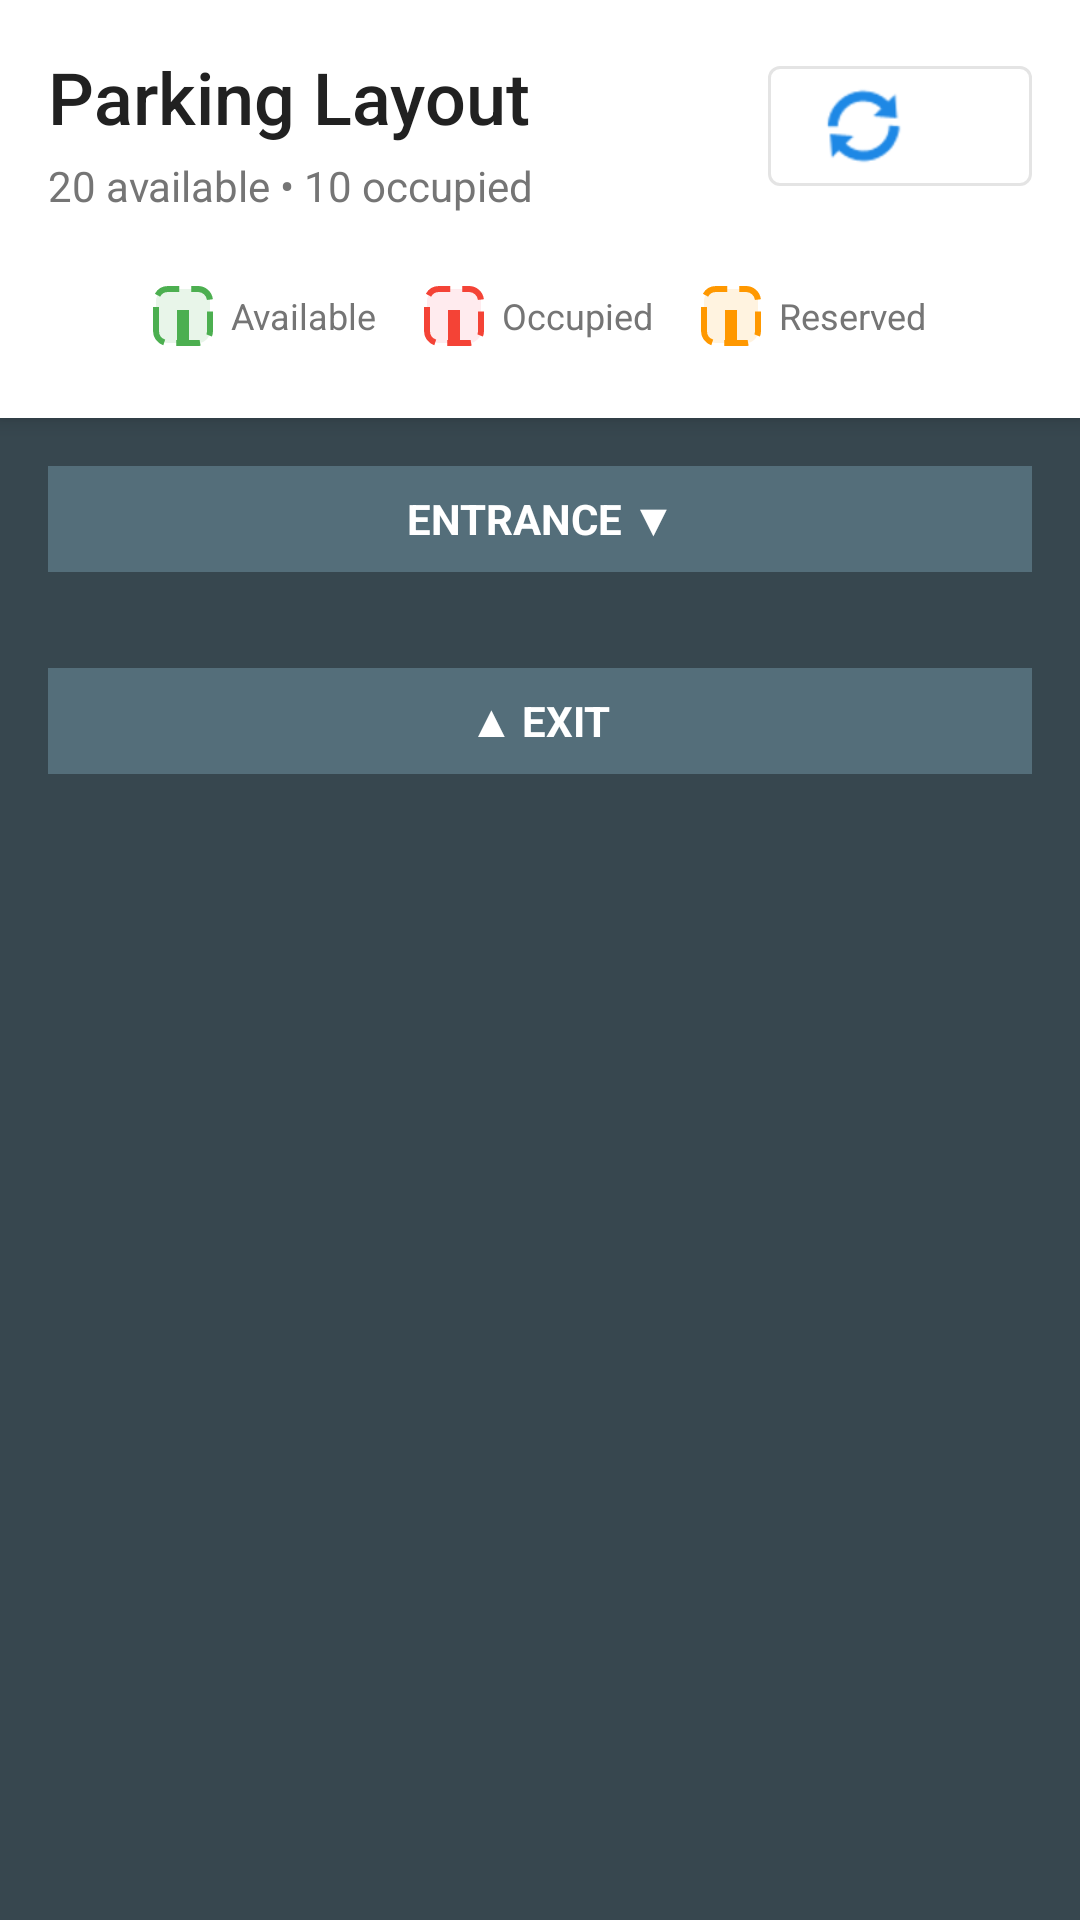

Android layout source for this screen:
<!-- AndroidManifest.xml: application theme Theme.LinkNPark -->
<!-- res/layout/fragment_parking.xml -->
<?xml version="1.0" encoding="utf-8"?>
<LinearLayout xmlns:android="http://schemas.android.com/apk/res/android"
    xmlns:app="http://schemas.android.com/apk/res-auto"
    android:orientation="vertical"
    android:layout_width="match_parent"
    android:layout_height="match_parent"
    android:background="#37474F">

    
    <LinearLayout
        android:orientation="vertical"
        android:layout_width="match_parent"
        android:layout_height="wrap_content"
        android:padding="16dp"
        android:background="@color/background_card"
        android:elevation="4dp">

        <LinearLayout
            android:orientation="horizontal"
            android:layout_width="match_parent"
            android:layout_height="wrap_content"
            android:layout_marginBottom="16dp">

            <LinearLayout
                android:orientation="vertical"
                android:layout_width="0dp"
                android:layout_height="wrap_content"
                android:layout_weight="1">

                <TextView
                    android:layout_width="wrap_content"
                    android:layout_height="wrap_content"
                    android:text="@string/parking_title"
                    android:textColor="@color/text_primary"
                    android:textSize="24sp"
                    android:fontFamily="sans-serif-medium"
                    android:layout_marginBottom="4dp" />

                <TextView
                    android:id="@+id/tvOccupancyInfo"
                    android:layout_width="wrap_content"
                    android:layout_height="wrap_content"
                    android:text="20 available • 10 occupied"
                    android:textColor="@color/text_secondary"
                    android:textSize="14sp" />
            </LinearLayout>

            <com.google.android.material.button.MaterialButton
                android:id="@+id/btnRefreshParking"
                style="@style/Widget.MaterialComponents.Button.OutlinedButton"
                android:layout_width="wrap_content"
                android:layout_height="wrap_content"
                app:icon="@android:drawable/ic_popup_sync" />
        </LinearLayout>

        
        <LinearLayout
            android:orientation="horizontal"
            android:layout_width="match_parent"
            android:layout_height="wrap_content"
            android:gravity="center"
            android:paddingVertical="8dp">

            <LinearLayout
                android:orientation="horizontal"
                android:layout_width="wrap_content"
                android:layout_height="wrap_content"
                android:layout_marginEnd="16dp"
                android:gravity="center_vertical">
                
                <View
                    android:layout_width="20dp"
                    android:layout_height="20dp"
                    android:background="@drawable/parking_spot_available" />

                <TextView
                    android:layout_width="wrap_content"
                    android:layout_height="wrap_content"
                    android:text="@string/status_available"
                    android:textColor="@color/text_secondary"
                    android:textSize="12sp"
                    android:layout_marginStart="6dp" />
            </LinearLayout>

            <LinearLayout
                android:orientation="horizontal"
                android:layout_width="wrap_content"
                android:layout_height="wrap_content"
                android:layout_marginEnd="16dp"
                android:gravity="center_vertical">
                
                <View
                    android:layout_width="20dp"
                    android:layout_height="20dp"
                    android:background="@drawable/parking_spot_occupied" />

                <TextView
                    android:layout_width="wrap_content"
                    android:layout_height="wrap_content"
                    android:text="@string/status_occupied"
                    android:textColor="@color/text_secondary"
                    android:textSize="12sp"
                    android:layout_marginStart="6dp" />
            </LinearLayout>

            <LinearLayout
                android:orientation="horizontal"
                android:layout_width="wrap_content"
                android:layout_height="wrap_content"
                android:gravity="center_vertical">
                
                <View
                    android:layout_width="20dp"
                    android:layout_height="20dp"
                    android:background="@drawable/parking_spot_reserved" />

                <TextView
                    android:layout_width="wrap_content"
                    android:layout_height="wrap_content"
                    android:text="@string/status_reserved"
                    android:textColor="@color/text_secondary"
                    android:textSize="12sp"
                    android:layout_marginStart="6dp" />
            </LinearLayout>
        </LinearLayout>
    </LinearLayout>

    
    <androidx.core.widget.NestedScrollView
        android:layout_width="match_parent"
        android:layout_height="0dp"
        android:layout_weight="1"
        android:padding="16dp">

        <LinearLayout
            android:orientation="vertical"
            android:layout_width="match_parent"
            android:layout_height="wrap_content">

            
            <TextView
                android:layout_width="match_parent"
                android:layout_height="wrap_content"
                android:text="ENTRANCE ▼"
                android:textColor="@color/white"
                android:textSize="14sp"
                android:textStyle="bold"
                android:gravity="center"
                android:paddingVertical="8dp"
                android:background="#546E7A"
                android:layout_marginBottom="16dp"/>

            
            <androidx.recyclerview.widget.RecyclerView
                android:id="@+id/rvParkingSpots"
                android:layout_width="match_parent"
                android:layout_height="wrap_content"
                android:nestedScrollingEnabled="false"
                android:clipToPadding="false" />

            
            <TextView
                android:layout_width="match_parent"
                android:layout_height="wrap_content"
                android:text="▲ EXIT"
                android:textColor="@color/white"
                android:textSize="14sp"
                android:textStyle="bold"
                android:gravity="center"
                android:paddingVertical="8dp"
                android:background="#546E7A"
                android:layout_marginTop="16dp"/>

        </LinearLayout>
    </androidx.core.widget.NestedScrollView>

    
    <FrameLayout
        android:id="@+id/loadingOverlay"
        android:layout_width="match_parent"
        android:layout_height="match_parent"
        android:background="#80000000"
        android:visibility="gone"
        android:clickable="true">

        <ProgressBar
            android:layout_width="wrap_content"
            android:layout_height="wrap_content"
            android:layout_gravity="center"
            android:indeterminateTint="@color/white"/>

    </FrameLayout>

</LinearLayout>
<!-- resources referenced by this layout -->
<resources>
  <color name="background_card">#FFFFFF</color>
  <color name="text_primary">#212121</color>
  <color name="text_secondary">#757575</color>
  <color name="white">#FFFFFF</color>
  <!-- drawable parking_spot_available (drawable) -->
  <?xml version="1.0" encoding="utf-8"?>
  <layer-list xmlns:android="http://schemas.android.com/apk/res/android">
      
      <item>
          <shape android:shape="rectangle">
              <solid android:color="#E8F5E9"/>
              <corners android:radius="4dp"/>
              <stroke
                  android:width="2dp"
                  android:color="#4CAF50"
                  android:dashWidth="8dp"
                  android:dashGap="4dp"/>
          </shape>
      </item>
      
      
      <item android:top="8dp" android:left="8dp" android:right="8dp">
          <shape android:shape="rectangle">
              <solid android:color="#4CAF50"/>
              <size android:height="3dp"/>
          </shape>
      </item>
  </layer-list>
  <!-- drawable parking_spot_occupied (drawable) -->
  <?xml version="1.0" encoding="utf-8"?>
  <layer-list xmlns:android="http://schemas.android.com/apk/res/android">
      
      <item>
          <shape android:shape="rectangle">
              <solid android:color="#FFEBEE"/>
              <corners android:radius="4dp"/>
              <stroke
                  android:width="2dp"
                  android:color="#F44336"
                  android:dashWidth="8dp"
                  android:dashGap="4dp"/>
          </shape>
      </item>
      
      
      <item android:top="8dp" android:left="8dp" android:right="8dp">
          <shape android:shape="rectangle">
              <solid android:color="#F44336"/>
              <size android:height="3dp"/>
          </shape>
      </item>
  </layer-list>
  <!-- drawable parking_spot_reserved (drawable) -->
  <?xml version="1.0" encoding="utf-8"?>
  <layer-list xmlns:android="http://schemas.android.com/apk/res/android">
      
      <item>
          <shape android:shape="rectangle">
              <solid android:color="#FFF3E0"/>
              <corners android:radius="4dp"/>
              <stroke
                  android:width="2dp"
                  android:color="#FF9800"
                  android:dashWidth="8dp"
                  android:dashGap="4dp"/>
          </shape>
      </item>
      
      
      <item android:top="8dp" android:left="8dp" android:right="8dp">
          <shape android:shape="rectangle">
              <solid android:color="#FF9800"/>
              <size android:height="3dp"/>
          </shape>
      </item>
  </layer-list>
  <string name="parking_title">Parking Layout</string>
  <string name="status_available">Available</string>
  <string name="status_occupied">Occupied</string>
  <string name="status_reserved">Reserved</string>
  <color name="primary_blue">#1E88E5</color>
  <color name="primary_blue_dark">#1565C0</color>
  <color name="accent_green">#4CAF50</color>
  <color name="background_primary">#FFFFFF</color>
  <color name="text_hint">#BDBDBD</color>
</resources>
